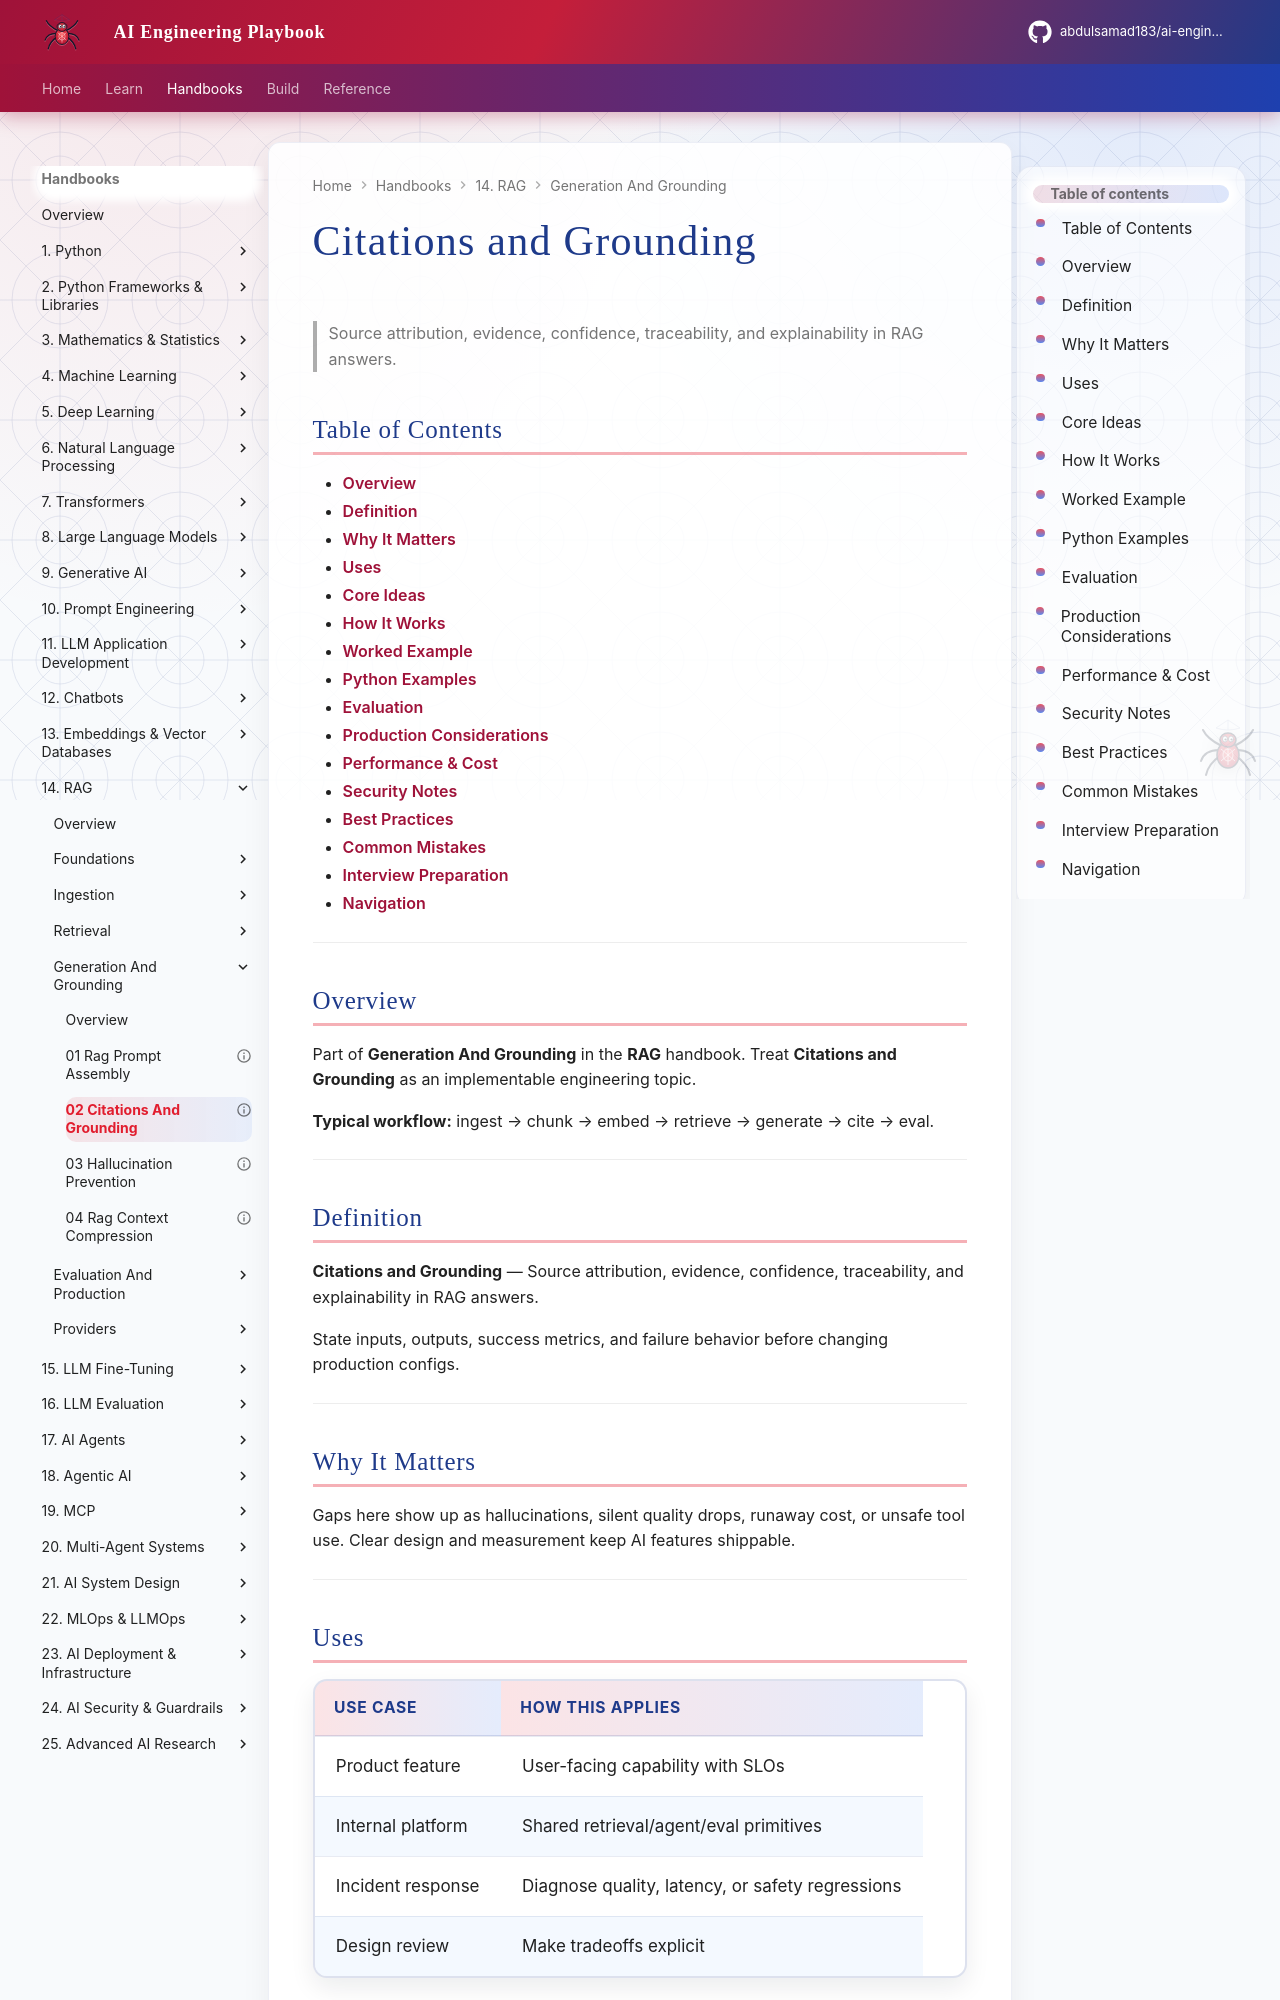

repository: abdulsamad183/ai-engineering-playbook · page: domains/rag/generation-and-grounding/02-citations-and-grounding/index.html · generator: mkdocs

---
title: "Citations and Grounding"
description: "Source attribution, evidence, confidence, traceability, and explainability in RAG answers."
domain: rag
tags: [generation-and-grounding, rag]
status: published
created: 2026-08-11
updated: 2026-08-12
version: "2.0"
related:
  - ../README.md
  - ../../embeddings-vector-databases/README.md
  - ../../prompt-engineering/README.md
  - ../../ai-evaluation/README.md
---

# Citations and Grounding

> Source attribution, evidence, confidence, traceability, and explainability in RAG answers.

## Table of Contents

- [Overview](#overview)
- [Definition](#definition)
- [Why It Matters](#why-it-matters)
- [Uses](#uses)
- [Core Ideas](#core-ideas)
- [How It Works](#how-it-works)
- [Worked Example](#worked-example)
- [Python Examples](#python-examples)
- [Evaluation](#evaluation)
- [Production Considerations](#production-considerations)
- [Performance & Cost](#performance--cost)
- [Security Notes](#security-notes)
- [Best Practices](#best-practices)
- [Common Mistakes](#common-mistakes)
- [Interview Preparation](#interview-preparation)
- [Navigation](#navigation)

---

## Overview

Part of **Generation And Grounding** in the **RAG** handbook. Treat **Citations and Grounding** as an implementable engineering topic.

**Typical workflow:** ingest → chunk → embed → retrieve → generate → cite → eval.

---

## Definition

**Citations and Grounding** — Source attribution, evidence, confidence, traceability, and explainability in RAG answers.

State inputs, outputs, success metrics, and failure behavior before changing production configs.

---

## Why It Matters

Gaps here show up as hallucinations, silent quality drops, runaway cost, or unsafe tool use. Clear design and measurement keep AI features shippable.

---
